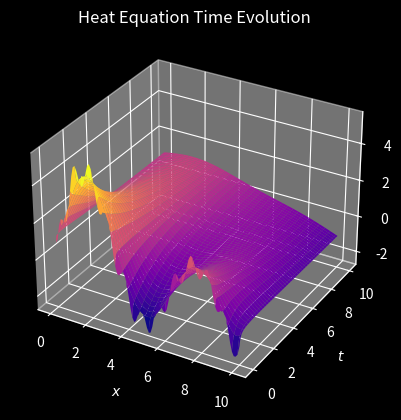

This chart was generated by the following Python code:
import numpy as np
import matplotlib.pyplot as plt


dt = 0.01
time = 10
t_vals = np.arange(0, time, dt)
n_tsteps = len(t_vals)

x_points = np.linspace(0, 10, 101)
x_size = len(x_points)

# Initial Conditions

# T0 = [1 if n < 5 else -1 for n in x_points]
# init_cond = []
# for x in x_points:
#     if x < 4:
#         init_cond.append(-1)
#     elif x >= 4 and x < 8:
#         init_cond.append(1)
#     else:
#         init_cond.append(-x+9)
# T0 = np.array(init_cond)

T0 = [np.exp(-0.05 * x) * (2 * np.sin(0.5 * x) + 4 * np.sin(x) + np.sin(7 * x))
      for x in x_points]

# T0 = -1/5*x_points + 1


def calc_heat_evolution(init_cond, timesteps, source=0, sink=0):
    """Numerical calculation of evolution"""
    time_evolution = []

    alpha = 0.75
    prev_T = init_cond
    for _ in range(timesteps):
        new_T = np.zeros(len(init_cond))

        if source:
            new_T[0] = prev_T[0] + alpha*((prev_T[1] + source)/2 - prev_T[0])
        else:
            new_T[0] = prev_T[0] + alpha*(prev_T[1] - prev_T[0])

        if sink:
            new_T[-1] = prev_T[-1] + alpha*((prev_T[-2] + sink)/2 - prev_T[-1])
        else:
            new_T[-1] = prev_T[-1] + alpha*(prev_T[-2] - prev_T[-1])

        for i in range(1, len(T0)-1):
            new_T[i] = prev_T[i] + alpha*((prev_T[i+1] + prev_T[i-1])/2 - prev_T[i])


        time_evolution.append(list(new_T))
        prev_T = new_T

    time_evolution = np.array(time_evolution)
    return time_evolution

evo = calc_heat_evolution(T0, n_tsteps, 1,-1)

time_grid, x_grid = np.meshgrid(t_vals, x_points, indexing='ij')

# Plotting
plt.style.use('dark_background')
ax = plt.axes(projection="3d")

plt.title("Heat Equation Time Evolution")
ax.set(xlabel='$x$', ylabel='$t$', zlabel='$T$')
ax.plot_surface(x_grid, time_grid, evo, cmap='plasma')
plt.show()
